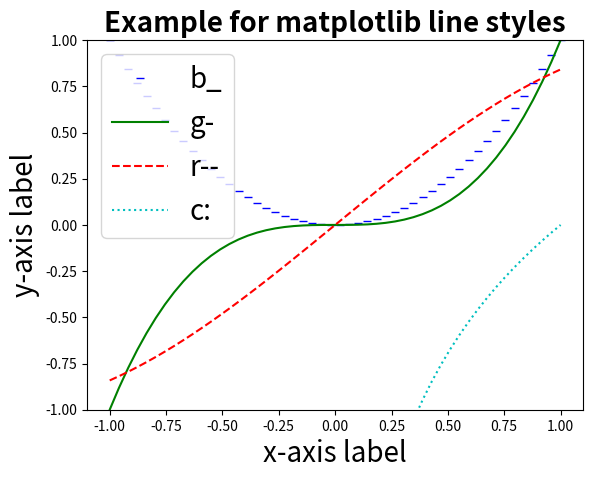

The matplotlib source for this figure:
#!/usr/bin/env python
# -*- coding: utf-8 -*-

"""Visualize matplotlib marker styles."""

import matplotlib.pyplot as plt
import numpy as np
from matplotlib.lines import Line2D

# Get colors / markers / functions
colors = ('b', 'g', 'r', 'c', 'm', 'y', 'k')
linestyles = ['_', '-', '--', ':']

f1 = lambda xs: [x**2 for x in xs]
f2 = lambda xs: [x**3 for x in xs]
f3 = lambda xs: np.sin(xs)
f4 = lambda xs: np.log(xs)
f5 = lambda xs: [x**0.5 for x in xs]
f6 = lambda xs: [x for x in xs]
f7 = lambda xs: [x + 1 for x in xs]
functions = [f1, f2, f3, f4, f5, f6, f7]

# Define the plot
plt.ylim(-1.0, 1.0)
plt.title(u"Example for matplotlib line styles", fontweight='bold', fontsize=20)
plt.xlabel(r"""x-axis label""", fontsize=20)
plt.ylabel(r"""y-axis label""", fontsize=20)

# Define at which x positions to evaluate the functions f_i(x)
xmin = -1
xmax = 1
samples = 50
xs = np.linspace(xmin, xmax, samples)

# Plot the functions
marker = '|'
for color, line, f in zip(colors, linestyles, functions):
    format_str = "{color}{line}".format(color=color,
                                                marker=marker,
                                                line=line)
    plt.plot(xs, f(xs), format_str, label=format_str)
plt.legend(fontsize=20)

plt.savefig("matplotlib-marker-styles.png")  # or plt.show()
